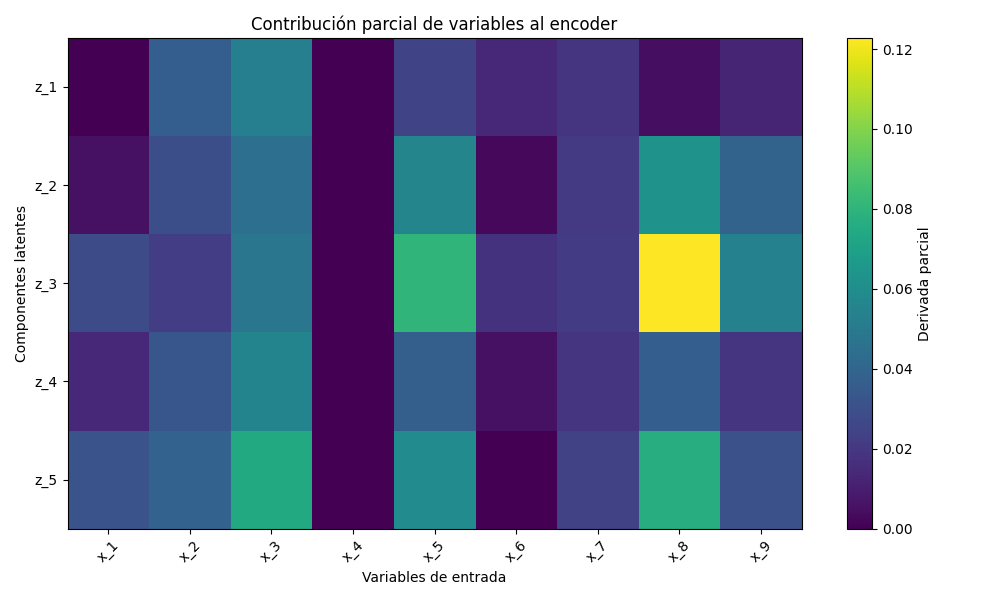

The data file committed next to this chart (first rows):
, x_1, x_2, x_3, x_4, x_5, x_6, x_7, x_8, x_9
z_1, 0, 0.03678, 0.05277, 0, 0.02533, 0.01374, 0.01865, 0.004678, 0.01273
z_2, 0.005706, 0.0293, 0.04468, 0, 0.05596, 0.002646, 0.02081, 0.06318, 0.03911
z_3, 0.02801, 0.02235, 0.04805, 0, 0.08048, 0.01776, 0.02132, 0.1228, 0.05408
z_4, 0.01427, 0.03263, 0.05545, 0, 0.03729, 0.005616, 0.01844, 0.03676, 0.01901
z_5, 0.03138, 0.03867, 0.07448, 0, 0.05921, 0, 0.02378, 0.07661, 0.03034
